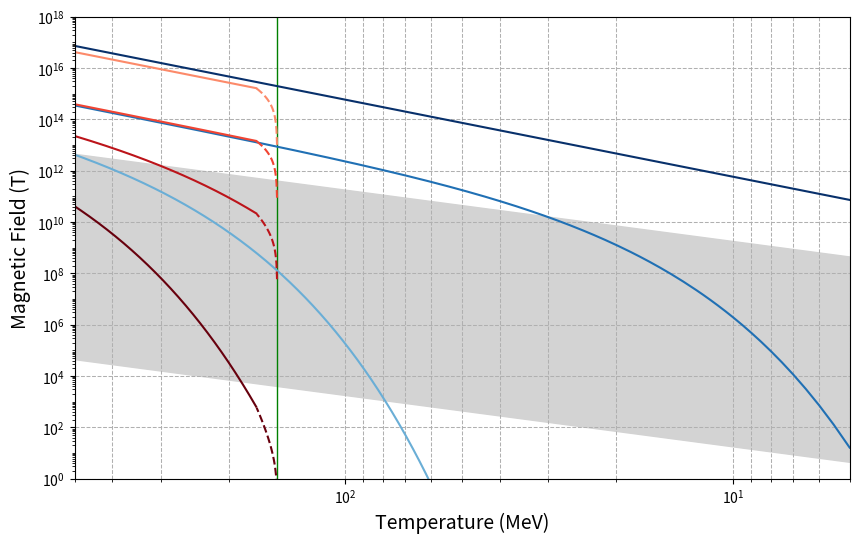

This figure's Python source:
import numpy as np
import matplotlib.pyplot as plt
import matplotlib.ticker as ticker
from scipy.special import kv  # Modified Bessel function of the second kind

class particle:
    def __init__(self, name, mass, charge, degeneracy):
        """
        Initialize a particle instance.
        
        Parameters:
            name (str): Name of the particle.
            mass (float): Mass in MeV.
            charge (float): Electric charge (in units of e).
            degeneracy (int): Degrees of freedom.
        """
        self.name = name
        self.mass = mass        # in MeV
        self.charge = charge    # in units of e
        self.degeneracy = degeneracy

    @property
    def magneton(self):
        """
        Returns the magnetic moment in units of the Bohr magneton.
        
        Assumes a gyromagnetic factor g=2 so that:
            μ/μ_B = (g/2) * (q * m_e / m) = q * m_e / m.
        The electron mass m_e is taken as 0.511 MeV.
        """
        m_electron = 0.511  # in MeV
        return abs(self.charge) * m_electron / self.mass

    def __repr__(self):
        return (f"particle(name='{self.name}', mass={self.mass} MeV, "
                f"charge={self.charge}e, degeneracy={self.degeneracy}, "
                f"magneton={self.magneton:.6f} μ_B)")

def boltzmann_number_density(m, T, g, num_terms=10):
    """
    Compute the number density for a heavy particle using the Boltzmann expansion 
    of the Fermi-Dirac distribution.
    
    The expression is:
        n(T) = (g/(2π²)) * T³ * ∑ₖ₌₁^(num_terms) [ (-1)^(k+1) / k⁴ * (k*m/T)² * K₂(k*m/T) ]
    Units are chosen so that k_B = ħ = c = 1.
    """
    prefactor = g / (2 * np.pi**2) * T**3
    series_sum = 0.0
    for k in range(1, num_terms + 1):
        arg = k * m / T
        term = ((-1)**(k+1) / k**4) * (k * m / T)**2 * kv(2, arg)
        series_sum += term
    return prefactor * series_sum

def massless_number_density(T, g):
    """
    Compute the number density for a massless fermion gas.
    
    n(T) = (g/(2π²)) * (3ζ(3)/2) * T³,
    with ζ(3) ≃ 1.202.
    """
    zeta3 = 1.202
    return g / (2 * np.pi**2) * (3 * zeta3 / 2) * T**3

def heavy_quark_number_density(m, T, g, num_terms=10):
    """
    Compute the number density for quarks with a threshold interpolation.
    
    For T ≤ 150 MeV: n(T) = 0.
    For 150 MeV < T < 170 MeV: 
         n(T) = ((T - 150) / 20) * n_boltz(T),
         where n_boltz(T) is the Boltzmann number density.
    For T ≥ 170 MeV: n(T) = n_boltz(T).
    """
    T = np.array(T)
    n = np.empty_like(T)
    mask_low = T <= 150
    mask_trans = (T > 150) & (T < 170)
    mask_high = T >= 170

    n[mask_low] = 0.0
    n[mask_trans] = ((T[mask_trans] - 150) / 20) * boltzmann_number_density(m, T[mask_trans], g, num_terms)
    n[mask_high] = boltzmann_number_density(m, T[mask_high], g, num_terms)
    return n

# Constants and conversion factors
T0 = 2.35e-4             # Today's CMB temperature in eV
B0_low = 1e-20           # Lower end of today's intergalactic magnetic field (Tesla)
B0_high = 1e-12          # Upper end (Tesla)
B_critical = 4.41e9      # Schwinger critical field in Tesla
MeV2_to_Tesla = 5.122e9  # Conversion factor from (MeV)² to Tesla
mu_B = 0.296             # Bohr magneton in MeV⁻¹

# Define particles using the provided information.
# All particles use the heavy (Boltzmann) number density.
# Leptons:
electron = particle("electron", 0.511, -1, 2)
muon     = particle("muon", 105.7, -1, 2)
tau      = particle("tau", 1776.9, -1, 2)

# Quarks: all quarks use the heavy_quark_number_density with interpolation.
up       = particle("up", 2.2, 2/3, 6)
down     = particle("down", 4.7, -1/3, 6)
strange  = particle("strange", 95.0, -1/3, 6)
charm    = particle("charm", 1275.0, 2/3, 6)
bottom   = particle("bottom", 4180.0, -1/3, 6)

# Temperature range in MeV; 1000 points between 5 and 500 MeV.
T_lo = 5
T_hi = 500
T_MeV = np.linspace(T_lo, T_hi, 1000)
T_eV = T_MeV * 1e6  # Convert temperature from MeV to eV

# Compute the primordial magnetic field using the scaling law:
# B_PMF(T) = B0 * (T²)/(T0²)
B_low = B0_low * (T_eV**2) / (T0**2)
B_high = B0_high * (T_eV**2) / (T0**2)

# --- Compute magnetizations ---
# Magnetization is defined as: 
#   B_i(T) = μ_B * (μ_i/μ_B) * n_i(T) = μ_i * n_i(T)
# (The μ_B factor converts units; here μ_B = 0.296 MeV⁻¹.)

# Leptons: use heavy number density for all.
n_electron = boltzmann_number_density(electron.mass, T_MeV, electron.degeneracy)
n_muon = boltzmann_number_density(muon.mass, T_MeV, muon.degeneracy)
n_tau  = boltzmann_number_density(tau.mass, T_MeV, tau.degeneracy)

B_electron = 2 * MeV2_to_Tesla * mu_B * electron.magneton * n_electron
B_muon = 2 * MeV2_to_Tesla * mu_B * muon.magneton * n_muon
B_tau  = 2 * MeV2_to_Tesla * mu_B * tau.magneton * n_tau

# Quarks: use heavy_quark_number_density with interpolation.
n_up = heavy_quark_number_density(up.mass, T_MeV, up.degeneracy)
n_down = heavy_quark_number_density(down.mass, T_MeV, down.degeneracy)
n_strange = heavy_quark_number_density(strange.mass, T_MeV, strange.degeneracy)
n_charm = heavy_quark_number_density(charm.mass, T_MeV, charm.degeneracy)
n_bottom = heavy_quark_number_density(bottom.mass, T_MeV, bottom.degeneracy)

B_up = 2 * MeV2_to_Tesla * mu_B * up.magneton * n_up
B_down = 2 * MeV2_to_Tesla * mu_B * down.magneton * n_down
B_strange = 2 * MeV2_to_Tesla * mu_B * strange.magneton * n_strange
B_charm = 2 * MeV2_to_Tesla * mu_B * charm.magneton * n_charm
B_bottom = 2 * MeV2_to_Tesla * mu_B * bottom.magneton * n_bottom

print(f"Electron magneton: {electron.magneton:.6f}")
print(f"Muon magneton: {muon.magneton:.6f}")
print(f"Tau magneton: {tau.magneton:.6f}")
print(f"Up quark magneton: {up.magneton:.6f}")
print(f"Down quark magneton: {down.magneton:.6f}")
print(f"Strange quark magneton: {strange.magneton:.6f}")
print(f"Charm quark magneton: {charm.magneton:.6f}")
print(f"Bottom quark magneton: {bottom.magneton:.6f}")

# --- Plotting ---
fig, ax = plt.subplots(figsize=(10, 6))

# Shade the region between the lower and upper bounds for the primordial magnetic field.
ax.fill_between(T_MeV, B_low, B_high, color='lightgrey', alpha=1.0, label='Allowed PMF range')
# Add a vertical line at T = 150 MeV to indicate the start of the transition region,
ax.axvline(x=150, color='green', linestyle='-', linewidth=1.0, alpha=1.0, label=r'$T=150\,\mathrm{MeV}$')

# Color grading for leptons (using different shades of blue).
colors_leptons = {
    'electron': plt.cm.Blues(1.00),
    'muon': plt.cm.Blues(0.75),
    'tau': plt.cm.Blues(0.50)
}

ax.plot(T_MeV, B_electron, label='Electron Magnetization', color=colors_leptons['electron'], linestyle='solid')
ax.plot(T_MeV, B_muon, label='Muon Magnetization', color=colors_leptons['muon'], linestyle='solid')
ax.plot(T_MeV, B_tau, label='Tau Magnetization', color=colors_leptons['tau'], linestyle='solid')

# Color grading for quarks (using different shades of red).
colors_quarks = {
    'light': plt.cm.Reds(0.4),
    'strange': plt.cm.Reds(0.6),
    'charm': plt.cm.Reds(0.8),
    'bottom': plt.cm.Reds(1.0)
}

# For quarks, split the curve into transition (dashed) and non-transition (solid) segments.
mask_trans = (T_MeV > 150) & (T_MeV < 170)
mask_non_trans = (T_MeV >= 170)

def plot_quark(T, B, label, color):
    # Plot non-transition segments with a solid line (include label only once).
    ax.plot(T[mask_non_trans], B[mask_non_trans], label=label, color=color, linestyle='solid')
    # Plot the transition region with a dashed line (no label to avoid duplicate legend entry).
    ax.plot(T[mask_trans], B[mask_trans], color=color, linestyle='dashed')

plot_quark(T_MeV, B_up + B_down, 'Light-Quark Magnetization', colors_quarks['light'])
plot_quark(T_MeV, B_strange, 'Strange-Quark Magnetization', colors_quarks['strange'])
plot_quark(T_MeV, B_charm, 'Charm-Quark Magnetization', colors_quarks['charm'])
plot_quark(T_MeV, B_bottom, 'Bottom-Quark Magnetization', colors_quarks['bottom'])

ax.set_xlabel("Temperature (MeV)", fontsize=14)
ax.set_ylabel("Magnetic Field (T)", fontsize=14)
ax.set_yscale('log')
ax.set_xscale('log')
ax.invert_xaxis()  # Universe gets cooler from left to right
ax.set_xlim(T_hi, T_lo)
ax.set_ylim(1e0, 1e18)  # y-axis from 10^0 to 10^18 Tesla

# Major gridlines (already dashed) for both axes.
ax.grid(which='major', linestyle='--', linewidth=0.75, alpha=1.0)
# Add dashed gridlines for the minor x-axis.
ax.grid(which='minor', axis='x', linestyle='--', linewidth=0.75, alpha=1.0)

ax.yaxis.set_minor_locator(ticker.LogLocator(base=10.0, subs=np.arange(1, 10), numticks=100))
ax.yaxis.set_minor_formatter(ticker.NullFormatter())
ax.xaxis.set_minor_locator(ticker.LogLocator(base=10.0, subs=np.arange(1, 10), numticks=100))
ax.xaxis.set_minor_formatter(ticker.NullFormatter())

#ax.legend()

plt.show()
